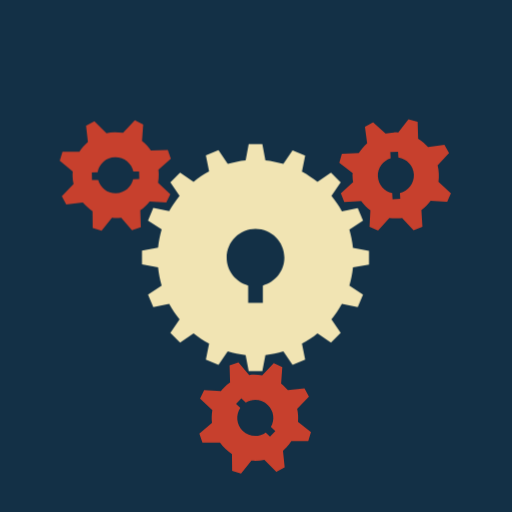
t = 0.00 s
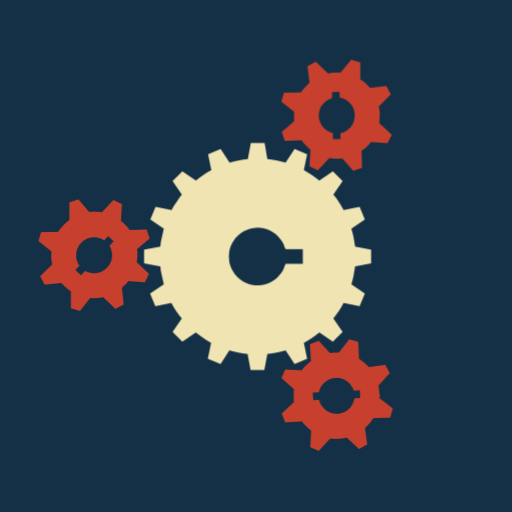
t = 3.00 s
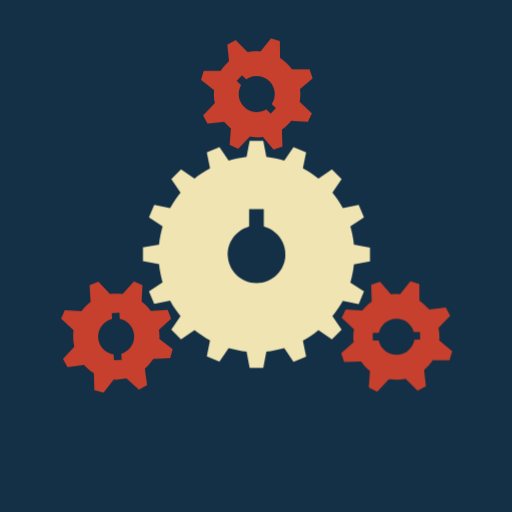
t = 6.00 s
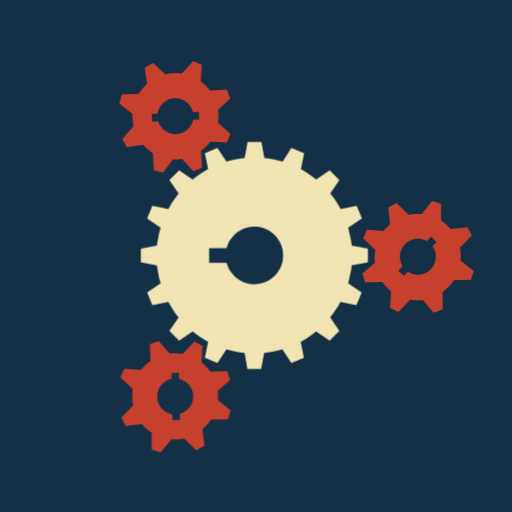
t = 9.00 s

The animated SVG that drew these frames (rendered in a browser with its animation timeline set to each time). Animation: 6 CSS @keyframes rules; frames cover the first 9.00 s, repeats indefinitely.

<?xml version="1.0" encoding="utf-8"?>
<!-- Generator: Adobe Illustrator 19.0.0, SVG Export Plug-In . SVG Version: 6.00 Build 0)  -->
<svg version="1.1" id="giars-loader" xmlns="http://www.w3.org/2000/svg" xmlns:xlink="http://www.w3.org/1999/xlink" x="0px"
	 y="0px" viewBox="0 0 300 300" enable-background="new 0 0 300 300" xml:space="preserve">
<rect id="bg" x="0" y="0" fill="#133046" width="300" height="300"/>
<path id="main-giar" fill="#F1E4B3" d="M216.2,155l0-4l0-4l-9.4-1.8c-0.4-3.7-1.1-7.2-2.1-10.7l8-5.2l-3.1-7.4l-9.3,1.9
	c-1.7-3.2-3.8-6.2-6.1-9l5.4-7.9l-5.7-5.7l-7.9,5.4c-2.8-2.3-5.8-4.3-9.1-6.1l1.9-9.3l-7.4-3.1l-5.4,7.9c-3.4-1-6.9-1.7-10.5-2.1
	l-1.8-9.4l-4,0l-4,0l-1.8,9.4c-3.6,0.4-7.1,1.1-10.5,2.1L128,88l-7.4,3.1l1.9,9.3c-3.2,1.7-6.3,3.8-9.1,6.1l-7.9-5.4l-5.7,5.7
	l5.4,7.9c-2.3,2.8-4.3,5.8-6.1,9l-9.3-1.9l-3.1,7.4l8,5.2c-1,3.4-1.7,7-2.1,10.7l-9.4,1.8l0,4l0,4l9.4,1.8c0.4,3.7,1.1,7.2,2.1,10.7
	l-8,5.2l3.1,7.4l9.3-1.9c1.7,3.2,3.8,6.2,6.1,9l-5.4,7.9l5.7,5.7l7.9-5.4c2.8,2.3,5.8,4.3,9.1,6.1l-1.9,9.3l7.4,3.1l5.4-7.9
	c3.4,1,6.9,1.7,10.5,2.1l1.8,9.4l4,0l4,0l1.8-9.4c3.6-0.4,7.1-1.1,10.5-2.1l5.4,7.9l7.4-3.1l-1.9-9.3c3.2-1.7,6.3-3.8,9.1-6.1
	l7.9,5.4l5.7-5.7l-5.4-7.9c2.3-2.8,4.3-5.8,6.1-9l9.3,1.9l3.1-7.4l-8-5.2c1-3.4,1.7-7,2.1-10.7L216.2,155z M154,167.3l0,10.2h-8.6
	v-10.2c-7.2-1.9-12.6-8.5-12.6-16.3c0-9.3,7.6-16.9,16.9-16.9s16.9,7.6,16.9,16.9C166.6,158.8,161.2,165.4,154,167.3z"/>
<g id="small-gears">
	<path id="sm-gear1" fill="#C7402D" d="M256.9,106.5c0.2-1.6,0.3-3.2,0.2-4.9c-0.1-1.7-0.3-3.3-0.7-4.8l6.7-7.2l-2.7-4.8l-9.6,1.4
		c-1.7-1.9-3.6-3.6-5.8-4.9l-0.3-9.9l-5.4-1.5l-6,7.7c-0.9,0-1.7-0.1-2.6,0c-1.7,0.1-3.3,0.3-4.8,0.7l-7.3-6.7l-4.8,2.7l1.3,9.6
		c-1.9,1.7-3.6,3.6-4.9,5.8l-9.9,0.4l-1.5,5.3l7.8,5.9c-0.1,0.9-0.1,1.8,0,2.7c0,0.9,0.1,1.8,0.3,2.7l-7.2,6.5l2,5.1l9.9-0.5
		c1.5,2,3.3,3.9,5.4,5.4l-0.5,9.7l5,2.2l6.6-7.4c1.6,0.2,3.2,0.3,4.9,0.2c0.9,0,1.7-0.1,2.6-0.2l6.7,7.2l5.2-2l-0.6-9.8
		c2-1.5,3.9-3.3,5.4-5.4l9.7,0.5l2.2-5L256.9,106.5z M234.3,113.1l0.2,3.4l-4.5,0.2l-0.2-3.6c-4.6-0.9-8.2-4.9-8.4-9.8
		c-0.2-4.9,3-9.2,7.5-10.6l-0.2-3.6l4.5-0.2l0.2,3.4c4.9,0.7,8.9,4.8,9.1,10C242.7,107.5,239.2,112,234.3,113.1z"/>
	<path id="sm-gear2" fill="#C7402D" d="M72.1,77.8c-1.6-0.3-3.2-0.4-4.9-0.4c-1.7,0-3.3,0.2-4.8,0.6L55.3,71l-4.9,2.6l1.1,9.6
		c-1.9,1.6-3.6,3.6-5,5.7l-9.9,0l-1.6,5.3l7.6,6.2c-0.1,0.8-0.1,1.7-0.1,2.6c0,1.7,0.2,3.3,0.6,4.8l-6.9,7.1l2.6,4.9l9.7-1.1
		c1.6,1.9,3.6,3.6,5.7,5l0.1,9.9l5.2,1.6l6.1-7.6c0.9,0.1,1.8,0.1,2.7,0.1c0.9,0,1.8-0.1,2.7-0.2l6.3,7.4l5.2-1.8l-0.3-9.9
		c2.1-1.5,3.9-3.2,5.5-5.2l9.7,0.7l2.4-4.9l-7.2-6.8c0.3-1.6,0.4-3.2,0.4-4.9c0-0.9-0.1-1.7-0.2-2.6l7.3-6.5l-1.8-5.2l-9.9,0.3
		c-1.5-2.1-3.2-3.9-5.2-5.5l0.7-9.7l-4.9-2.4L72.1,77.8z M78.1,100.5l3.4-0.1l0.1,4.5L78,105c-1.1,4.6-5.1,8.1-10.1,8.2
		c-4.9,0.1-9.1-3.2-10.4-7.8l-3.6,0.1l-0.1-4.5l3.4-0.1c0.8-4.9,5-8.7,10.2-8.8S77.1,95.6,78.1,100.5z"/>
	<path id="sm-gear3" fill="#C7402D" d="M128.9,259.3c0.9,1.3,2,2.6,3.2,3.7c1.2,1.2,2.5,2.2,3.8,3l0.1,9.9l5.2,1.6l6.1-7.6
		c2.5,0.2,5.1,0.1,7.6-0.5l7,7l4.9-2.6l-1-9.7c0.6-0.6,1.3-1.1,1.9-1.8c1.2-1.2,2.2-2.5,3-3.8l9.9-0.1l1.6-5.2l-7.6-6.1
		c0.2-2.5,0.1-5.1-0.5-7.6l6.9-7.1l-2.6-4.9l-9.7,1.1c-0.6-0.7-1.2-1.4-1.9-2c-0.7-0.6-1.3-1.2-2.1-1.8l0.7-9.7l-5-2.4l-6.8,7.2
		c-2.5-0.4-5.1-0.5-7.6-0.2l-6.3-7.4l-5.2,1.8l0.3,9.9c-1.3,0.9-2.6,2-3.7,3.2c-0.6,0.6-1.2,1.3-1.7,1.9l-9.8-0.6l-2.4,5l7.2,6.7
		c-0.4,2.5-0.5,5.1-0.2,7.6l-7.4,6.3l1.8,5.2L128.9,259.3z M140.8,239l-2.5-2.4l3.1-3.2l2.6,2.5c4-2.5,9.3-2.1,12.9,1.4
		c3.6,3.4,4.2,8.7,1.8,12.8l2.6,2.5l-3.1,3.2l-2.5-2.4c-4.1,2.9-9.7,2.6-13.5-1C138.5,248.8,138,243.1,140.8,239z"/>
</g>
<style>
	#giars-loader #main-giar {
		-webkit-transform-origin: 50% 50%;
		    -ms-transform-origin: 50% 50%;
		        transform-origin: 50% 50%;
		-webkit-animation: rotateGearLeft 12s linear 0s infinite;
		        animation: rotateGearLeft 12s linear 0s infinite;
	}

	#giars-loader #small-gears {
		-webkit-transform-origin: 50% 50%;
		    -ms-transform-origin: 50% 50%;
		        transform-origin: 50% 50%;
		-webkit-animation: rotateGearRight 12s linear 0s infinite;
		        animation: rotateGearRight 12s linear 0s infinite;
	}

	#giars-loader #small-gears #sm-gear1 {
		-webkit-transform-origin: 231.99px 102.83px;
		    -ms-transform-origin: 231.99px 102.83px;
		        transform-origin: 231.99px 102.83px;
		-webkit-animation: rotateSmallGearRight 12s linear 0s infinite;
		        animation: rotateSmallGearRight 12s linear 0s infinite;
	}

	#giars-loader #small-gears #sm-gear2 {
		-webkit-transform-origin: 67.59px 102.93px;
		    -ms-transform-origin: 67.59px 102.93px;
		        transform-origin: 67.59px 102.93px;
		-webkit-animation: rotateSmallGearRight 12s linear 0s infinite;
		        animation: rotateSmallGearRight 12s linear 0s infinite;
	}

	#giars-loader #small-gears #sm-gear3 {
		-webkit-transform-origin: 149.7px 244.98px;
		    -ms-transform-origin: 149.7px 244.98px;
		        transform-origin: 149.7px 244.98px;
		-webkit-animation: rotateSmallGearRight 12s linear 0s infinite;
		        animation: rotateSmallGearRight 12s linear 0s infinite;
	}

	@-webkit-keyframes rotateGearLeft {
		to {
			-webkit-transform: rotate(-360deg);
			        transform: rotate(-360deg);
		}
	}

	@keyframes rotateGearLeft {
		to {
			-webkit-transform: rotate(-360deg);
			        transform: rotate(-360deg);
		}
	}

	@-webkit-keyframes rotateGearRight {
		to {
			-webkit-transform: rotate(360deg);
			        transform: rotate(360deg);
		}
	}

	@keyframes rotateGearRight {
		to {
			-webkit-transform: rotate(360deg);
			        transform: rotate(360deg);
		}
	}

	@-webkit-keyframes rotateSmallGearRight {
		to {
			-webkit-transform: rotate(1440deg);
			        transform: rotate(1440deg);
		}
	}

	@keyframes rotateSmallGearRight {
		to {
			-webkit-transform: rotate(1440deg);
			        transform: rotate(1440deg);
		}
	}
</style>
</svg>
